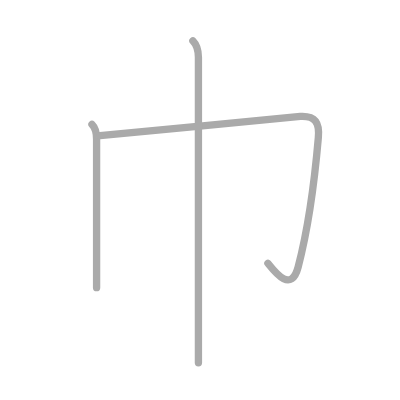
t = 0.00 s
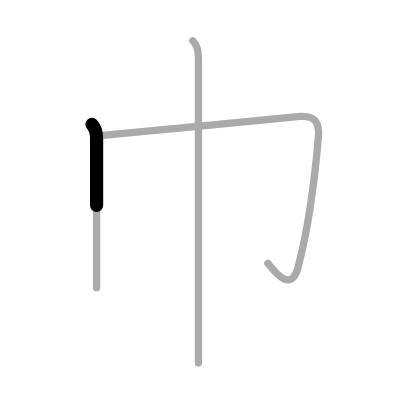
t = 0.50 s
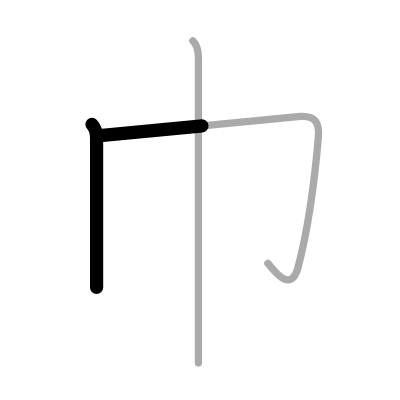
t = 1.25 s
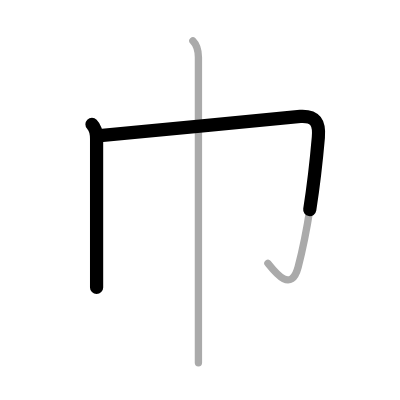
t = 1.75 s
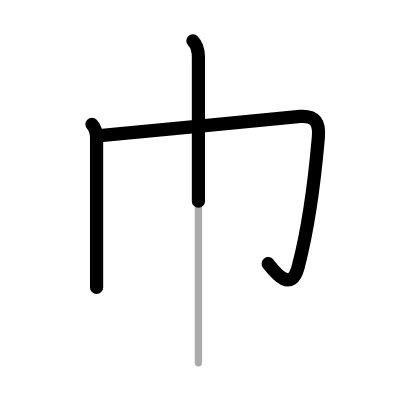
t = 2.50 s
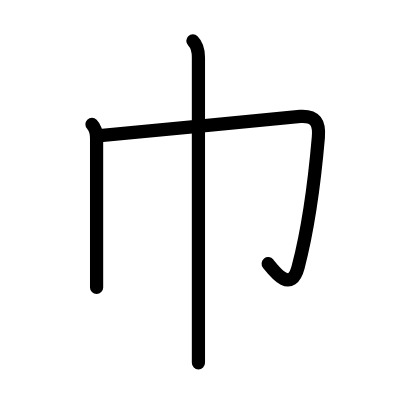
t = 3.00 s

The animated SVG that drew these frames (rendered in a browser with its animation timeline set to each time). Animation: 3 SMIL elements (animate=3); one cycle of 3.00 s.

<?xml version="1.0" standalone="no"?>
<!DOCTYPE svg PUBLIC "-//W3C//DTD SVG 1.1//EN"   "http://www.w3.org/Graphics/SVG/1.1/DTD/svg11.dtd">
<svg width="400px" height="400px"  version="1.1" xmlns="http://www.w3.org/2000/svg">
  <defs>
    <marker id="Triangle" viewBox="0 0 10 10" refX="0" refY="5" markerUnits="strokeWidth" markerWidth="3" style="stroke-opacity:0%;fill:#aaaaaa;" markerHeight="2" orient="auto">
      <path d="M 0 0 L 10 5 L 0 10 z" />
    </marker>
    
    <marker id="Arrow" viewBox="0 0 10 10" refX="5" refY="5" markerUnits="strokeWidth" markerWidth="1.8" style="stroke-opacity:0%;fill:#770000;" markerHeight="2" orient="auto">
      <path d="M 0 4 L 6 4 L 4 1 L 10 5 L 4 9 L 6 6 L 0 6 z" />
        <circle cx="5" cy="5" r="5" />
      </marker>
    
    <marker id="TriangleRed" viewBox="0 0 10 10" refX="0" refY="5" markerUnits="strokeWidth" markerWidth="3" style="stroke-opacity:0%;fill:#CC0000;" markerHeight="2" orient="auto">
      <path d="M 0 0 L 10 5 L 0 10 z" />
    </marker>
    
    <marker id="ArrowRed" viewBox="0 0 10 10" refX="5" refY="5" markerUnits="strokeWidth" markerWidth="1.8" style="stroke-opacity:0%;fill:#CC0000;" markerHeight="2" orient="auto">
      <path d="M 0 4 L 6 4 L 4 1 L 10 5 L 4 9 L 6 6 L 0 6 z" />
        <circle cx="5" cy="5" r="5" />
      </marker>
    
  </defs>
  
  <path style="fill:#ffffff; fill-opacity:100%; fill-rule:evenodd; stroke-width:0;" d="M 0 0 L 400px 0 L 400px 400px L 0 400px L 0 0" />

  <g transform="scale(3.6697247706422 3.6697247706422)">
<path style="fill:none; fill-opacity:0%; fill-rule:evenodd; stroke:#aaaaaa; stroke-opacity:100%; stroke-width: 1.5pt; stroke-linejoin:round; stroke-linecap:round;" d="M25.06 33.88c0.9 0.9 1.26 2.74 1.26 4c0 0.91 0 33.24 0 40.5"></path>
<path style="fill:none; fill-opacity:0%; fill-rule:evenodd; stroke:#aaaaaa; stroke-opacity:100%; stroke-width: 1.5pt; stroke-linejoin:round; stroke-linecap:round;" d="M27.25 36.97c4.75-0.31 51.04-5.04 54.59-5.24c4.16-0.23 5.26 1.76 4.91 5.74c-1 11.53-2.75 24.78-5.5 35.28c-1.89 7.21-6.25 1.5-8.25-1"></path>
<path style="fill:none; fill-opacity:0%; fill-rule:evenodd; stroke:#aaaaaa; stroke-opacity:100%; stroke-width: 1.5pt; stroke-linejoin:round; stroke-linecap:round;" d="M52.56 11.13c1.22 1.22 1.51 2.99 1.51 4.5c0 0.69 0 45.03 0 68.87c0 7.45 0 12.89 0 14.38"></path>

<path style="fill:none; fill-opacity:0%; fill-rule:evenodd; stroke:#000000; stroke-opacity:100%; stroke-width: 2.7pt; stroke-linejoin:round; stroke-linecap:round;" d="M25.06 33.88c0.9 0.9 1.26 2.74 1.26 4c0 0.91 0 33.24 0 40.5" pathLength="100" stroke-dashoffset="100" stroke-dasharray="100 105"><animate id="dashAnim1" attributeName="stroke-dashoffset" from="100" to="0" dur="1s" calcMode="linear" fill="freeze"/></path>
<path style="fill:none; fill-opacity:0%; fill-rule:evenodd; stroke:#000000; stroke-opacity:100%; stroke-width: 2.7pt; stroke-linejoin:round; stroke-linecap:round;" d="M27.25 36.97c4.75-0.31 51.04-5.04 54.59-5.24c4.16-0.23 5.26 1.76 4.91 5.74c-1 11.53-2.75 24.78-5.5 35.28c-1.89 7.21-6.25 1.5-8.25-1" pathLength="100" stroke-dashoffset="100" stroke-dasharray="100 105"><animate id="dashAnim2" attributeName="stroke-dashoffset" from="100" to="0" dur="1s" calcMode="linear" begin="dashAnim1.end" fill="freeze"/></path>
<path style="fill:none; fill-opacity:0%; fill-rule:evenodd; stroke:#000000; stroke-opacity:100%; stroke-width: 2.7pt; stroke-linejoin:round; stroke-linecap:round;" d="M52.56 11.13c1.22 1.22 1.51 2.99 1.51 4.5c0 0.69 0 45.03 0 68.87c0 7.45 0 12.89 0 14.38" pathLength="100" stroke-dashoffset="100" stroke-dasharray="100 105"><animate id="dashAnim3" attributeName="stroke-dashoffset" from="100" to="0" dur="1s" calcMode="linear" begin="dashAnim2.end" fill="freeze"/></path>

</g>

</svg>  
          
